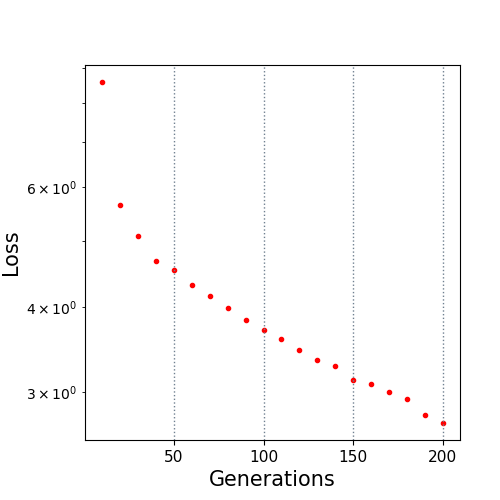

The table this chart was drawn from, first rows:
10.0, 8.579101
20.0, 5.654
30.0, 5.092
40.0, 4.672
50.0, 4.529
60.0, 4.316
70.0, 4.158
80.0, 3.983
90.0, 3.83
100.0, 3.694
110.0, 3.592
120.0, 3.452
130.0, 3.339
140.0, 3.274
150.0, 3.12
160.0, 3.083
170.0, 2.996
180.0, 2.932
190.0, 2.771
200.0, 2.699
